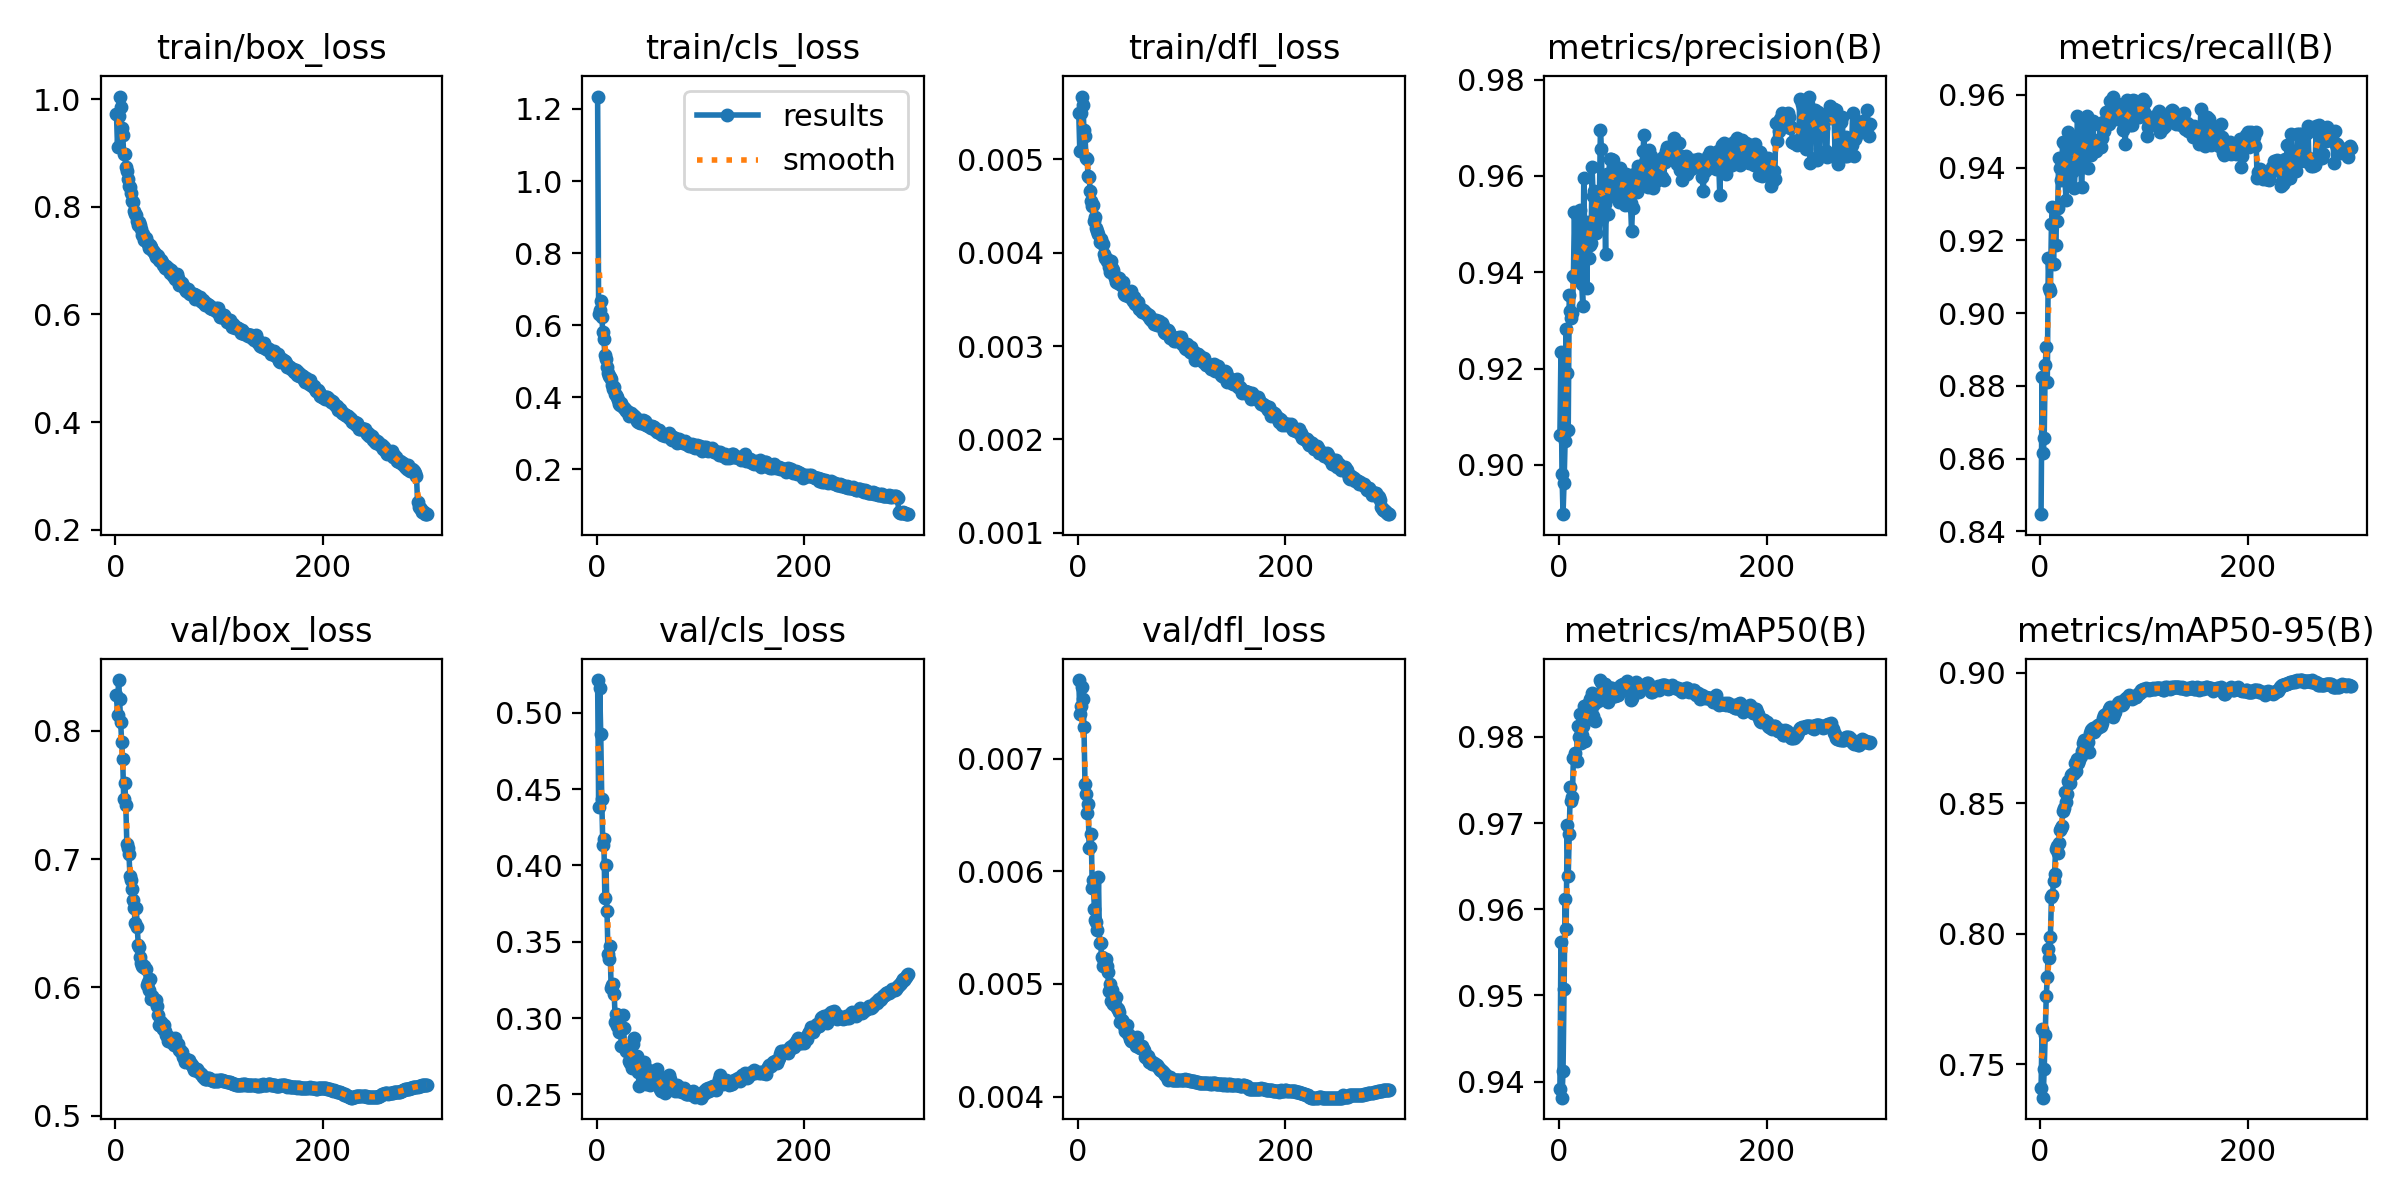

Values plotted in this chart, from the file beside it:
epoch, time, train/box_loss, train/cls_loss, train/dfl_loss, metrics/precision(B), metrics/recall(B), metrics/mAP50(B), metrics/mAP50-95(B), val/box_loss, val/cls_loss, val/dfl_loss, lr/pg0, lr/pg1, lr/pg2, lr/pg3, lr/pg4, lr/pg5, lr/pg6, lr/pg7
1, 1697, 0.9726, 1.234, 0.00549, 0.9063, 0.8447, 0.9392, 0.741, 0.8283, 0.5214, 0.0077, 0.009992, 0.003331, 0.009992, 0.003331, 0.009992, 0.003331, 0.009992, 0.003331
2, 2892, 0.9115, 0.6303, 0.00509, 0.9234, 0.8823, 0.9562, 0.7635, 0.8125, 0.4381, 0.0074, 0.01993, 0.006642, 0.01993, 0.006642, 0.01993, 0.006642, 0.01993, 0.006642
3, 3957, 0.9693, 0.6428, 0.00549, 0.8981, 0.8614, 0.9381, 0.7373, 0.8397, 0.5164, 0.00747, 0.02979, 0.009931, 0.02979, 0.009931, 0.02979, 0.009931, 0.02979, 0.009931
4, 4985, 1.005, 0.6665, 0.00567, 0.8898, 0.8655, 0.9413, 0.7481, 0.825, 0.4863, 0.00764, 0.0297, 0.009901, 0.0297, 0.009901, 0.0297, 0.009901, 0.0297, 0.009901
5, 6011, 0.9846, 0.6229, 0.00558, 0.8963, 0.8857, 0.9507, 0.7614, 0.8072, 0.4433, 0.00753, 0.0296, 0.009868, 0.0296, 0.009868, 0.0296, 0.009868, 0.0296, 0.009868
6, 7038, 0.9459, 0.5824, 0.00531, 0.9049, 0.8908, 0.9612, 0.7762, 0.7917, 0.4133, 0.00728, 0.0295, 0.009835, 0.0295, 0.009835, 0.0295, 0.009835, 0.0295, 0.009835
7, 8065, 0.9338, 0.5626, 0.00525, 0.9282, 0.881, 0.9577, 0.7835, 0.7781, 0.4171, 0.00678, 0.02941, 0.009802, 0.02941, 0.009802, 0.02941, 0.009802, 0.02941, 0.009802
8, 9091, 0.898, 0.5183, 0.00501, 0.919, 0.9151, 0.9698, 0.794, 0.7471, 0.3784, 0.00669, 0.02931, 0.009769, 0.02931, 0.009769, 0.02931, 0.009769, 0.02931, 0.009769
9, 10118, 0.8978, 0.5075, 0.005, 0.9073, 0.9069, 0.9638, 0.7908, 0.7596, 0.4001, 0.00652, 0.02921, 0.009736, 0.02921, 0.009736, 0.02921, 0.009736, 0.02921, 0.009736
10, 11144, 0.8744, 0.4848, 0.00482, 0.9354, 0.9061, 0.9687, 0.7989, 0.7425, 0.37, 0.0066, 0.02911, 0.009703, 0.02911, 0.009703, 0.02911, 0.009703, 0.02911, 0.009703
11, 12171, 0.8674, 0.4687, 0.00481, 0.932, 0.9245, 0.9742, 0.8139, 0.7117, 0.3422, 0.00621, 0.02901, 0.00967, 0.02901, 0.00967, 0.02901, 0.00967, 0.02901, 0.00967
12, 13199, 0.8508, 0.4582, 0.00466, 0.9306, 0.9292, 0.9725, 0.8147, 0.7091, 0.3385, 0.00622, 0.02891, 0.009637, 0.02891, 0.009637, 0.02891, 0.009637, 0.02891, 0.009637
13, 14224, 0.838, 0.4561, 0.00455, 0.9316, 0.9135, 0.973, 0.8202, 0.7043, 0.3473, 0.00633, 0.02881, 0.009604, 0.02881, 0.009604, 0.02881, 0.009604, 0.02881, 0.009604
14, 15252, 0.8374, 0.4501, 0.0045, 0.9393, 0.929, 0.9776, 0.8229, 0.6872, 0.3199, 0.00585, 0.02871, 0.009571, 0.02871, 0.009571, 0.02871, 0.009571, 0.02871, 0.009571
15, 16279, 0.825, 0.4337, 0.00451, 0.9525, 0.9186, 0.9775, 0.8324, 0.6835, 0.3217, 0.00592, 0.02861, 0.009538, 0.02861, 0.009538, 0.02861, 0.009538, 0.02861, 0.009538
16, 17305, 0.81, 0.4234, 0.00434, 0.9389, 0.9254, 0.9781, 0.8336, 0.6765, 0.3224, 0.00567, 0.02851, 0.009505, 0.02851, 0.009505, 0.02851, 0.009505, 0.02851, 0.009505
17, 18333, 0.8086, 0.4293, 0.00438, 0.9518, 0.929, 0.9772, 0.8308, 0.6685, 0.3158, 0.00557, 0.02842, 0.009472, 0.02842, 0.009472, 0.02842, 0.009472, 0.02842, 0.009472
18, 19359, 0.7926, 0.41, 0.00426, 0.9431, 0.9425, 0.9812, 0.8348, 0.6619, 0.2976, 0.00555, 0.02832, 0.009439, 0.02832, 0.009439, 0.02832, 0.009439, 0.02832, 0.009439
19, 20386, 0.7869, 0.4061, 0.00423, 0.9454, 0.94, 0.98, 0.8398, 0.65, 0.3024, 0.00548, 0.02822, 0.009406, 0.02822, 0.009406, 0.02822, 0.009406, 0.02822, 0.009406
20, 21414, 0.7847, 0.3998, 0.0042, 0.9529, 0.9366, 0.9826, 0.8404, 0.6623, 0.2951, 0.00595, 0.02812, 0.009373, 0.02812, 0.009373, 0.02812, 0.009373, 0.02812, 0.009373
21, 22440, 0.7743, 0.392, 0.00411, 0.9402, 0.9426, 0.9793, 0.8414, 0.6468, 0.3019, 0.00536, 0.02802, 0.00934, 0.02802, 0.00934, 0.02802, 0.00934, 0.02802, 0.00934
22, 23467, 0.7654, 0.3823, 0.00414, 0.9375, 0.947, 0.9802, 0.8468, 0.6329, 0.291, 0.00536, 0.02792, 0.009307, 0.02792, 0.009307, 0.02792, 0.009307, 0.02792, 0.009307
23, 24495, 0.7709, 0.3796, 0.0041, 0.933, 0.9468, 0.9813, 0.8483, 0.632, 0.2932, 0.00524, 0.02782, 0.009274, 0.02782, 0.009274, 0.02782, 0.009274, 0.02782, 0.009274
24, 25520, 0.7653, 0.3846, 0.00409, 0.9596, 0.9369, 0.9835, 0.8541, 0.6237, 0.2819, 0.00516, 0.02772, 0.009241, 0.02772, 0.009241, 0.02772, 0.009241, 0.02772, 0.009241
25, 26548, 0.7588, 0.3747, 0.00398, 0.9461, 0.931, 0.9795, 0.8504, 0.6189, 0.3019, 0.0052, 0.02762, 0.009208, 0.02762, 0.009208, 0.02762, 0.009208, 0.02762, 0.009208
26, 27573, 0.747, 0.3704, 0.00394, 0.9498, 0.937, 0.9819, 0.8537, 0.617, 0.2936, 0.00519, 0.02753, 0.009175, 0.02753, 0.009175, 0.02753, 0.009175, 0.02753, 0.009175
27, 28600, 0.7498, 0.3676, 0.00394, 0.9367, 0.9497, 0.9831, 0.8584, 0.616, 0.2821, 0.00522, 0.02743, 0.009142, 0.02743, 0.009142, 0.02743, 0.009142, 0.02743, 0.009142
28, 29628, 0.7383, 0.3614, 0.00391, 0.9505, 0.9457, 0.9839, 0.8576, 0.6165, 0.2785, 0.00516, 0.02733, 0.009109, 0.02733, 0.009109, 0.02733, 0.009109, 0.02733, 0.009109
29, 30654, 0.7416, 0.362, 0.00392, 0.9429, 0.9475, 0.9839, 0.8579, 0.6145, 0.2807, 0.00511, 0.02723, 0.009076, 0.02723, 0.009076, 0.02723, 0.009076, 0.02723, 0.009076
30, 31681, 0.7351, 0.3592, 0.00385, 0.9456, 0.942, 0.9844, 0.8607, 0.6023, 0.2793, 0.00494, 0.02713, 0.009043, 0.02713, 0.009043, 0.02713, 0.009043, 0.02713, 0.009043
31, 32709, 0.7306, 0.3475, 0.00379, 0.946, 0.9463, 0.9845, 0.8612, 0.604, 0.2718, 0.005, 0.02703, 0.00901, 0.02703, 0.00901, 0.02703, 0.00901, 0.02703, 0.00901
32, 33735, 0.7234, 0.3498, 0.00391, 0.9617, 0.939, 0.9851, 0.8612, 0.5984, 0.2706, 0.00485, 0.02693, 0.008977, 0.02693, 0.008977, 0.02693, 0.008977, 0.02693, 0.008977
33, 34762, 0.7295, 0.3559, 0.00383, 0.9557, 0.9344, 0.9824, 0.8614, 0.6067, 0.2826, 0.00495, 0.02683, 0.008944, 0.02683, 0.008944, 0.02683, 0.008944, 0.02683, 0.008944
34, 35788, 0.7257, 0.3511, 0.00381, 0.9568, 0.9405, 0.9838, 0.8655, 0.5912, 0.2671, 0.00482, 0.02673, 0.008911, 0.02673, 0.008911, 0.02673, 0.008911, 0.02673, 0.008911
35, 36817, 0.7192, 0.3516, 0.00376, 0.9496, 0.9417, 0.9819, 0.8625, 0.5938, 0.2829, 0.00483, 0.02663, 0.008878, 0.02663, 0.008878, 0.02663, 0.008878, 0.02663, 0.008878
36, 37844, 0.7177, 0.3497, 0.00373, 0.9482, 0.9542, 0.9842, 0.8669, 0.5911, 0.2869, 0.00481, 0.02653, 0.008845, 0.02653, 0.008845, 0.02653, 0.008845, 0.02653, 0.008845
37, 38871, 0.7158, 0.3443, 0.00369, 0.9537, 0.9477, 0.985, 0.8653, 0.5907, 0.2699, 0.00488, 0.02644, 0.008812, 0.02644, 0.008812, 0.02644, 0.008812, 0.02644, 0.008812
38, 39899, 0.7125, 0.3426, 0.00371, 0.9538, 0.9462, 0.9841, 0.8666, 0.5895, 0.2673, 0.00479, 0.02634, 0.008779, 0.02634, 0.008779, 0.02634, 0.008779, 0.02634, 0.008779
39, 40926, 0.7073, 0.3345, 0.00367, 0.9548, 0.9437, 0.985, 0.8681, 0.5904, 0.2749, 0.00478, 0.02624, 0.008746, 0.02624, 0.008746, 0.02624, 0.008746, 0.02624, 0.008746
40, 41952, 0.7109, 0.3325, 0.00373, 0.9695, 0.9346, 0.9866, 0.8701, 0.5857, 0.2649, 0.00475, 0.02614, 0.008713, 0.02614, 0.008713, 0.02614, 0.008713, 0.02614, 0.008713
41, 42979, 0.7084, 0.337, 0.00369, 0.9657, 0.9412, 0.9864, 0.8729, 0.5785, 0.2558, 0.00466, 0.02604, 0.00868, 0.02604, 0.00868, 0.02604, 0.00868, 0.02604, 0.00868
42, 44005, 0.7003, 0.3303, 0.00365, 0.9511, 0.946, 0.9852, 0.8743, 0.571, 0.2675, 0.00466, 0.02594, 0.008647, 0.02594, 0.008647, 0.02594, 0.008647, 0.02594, 0.008647
43, 45032, 0.6989, 0.3336, 0.00365, 0.9518, 0.9503, 0.9857, 0.8733, 0.5707, 0.2652, 0.00468, 0.02584, 0.008614, 0.02584, 0.008614, 0.02584, 0.008614, 0.02584, 0.008614
44, 46060, 0.7016, 0.3307, 0.00369, 0.9541, 0.9519, 0.9861, 0.8722, 0.573, 0.2583, 0.00466, 0.02574, 0.008581, 0.02574, 0.008581, 0.02574, 0.008581, 0.02574, 0.008581
45, 47086, 0.6976, 0.3364, 0.00356, 0.9437, 0.9542, 0.985, 0.8738, 0.5693, 0.2659, 0.00463, 0.02564, 0.008548, 0.02564, 0.008548, 0.02564, 0.008548, 0.02564, 0.008548
46, 48113, 0.6926, 0.3249, 0.00355, 0.9604, 0.9399, 0.9844, 0.8732, 0.5676, 0.2709, 0.00458, 0.02555, 0.008515, 0.02555, 0.008515, 0.02555, 0.008515, 0.02555, 0.008515
47, 49140, 0.6919, 0.3332, 0.00356, 0.952, 0.9479, 0.984, 0.8697, 0.571, 0.2683, 0.00464, 0.02545, 0.008482, 0.02545, 0.008482, 0.02545, 0.008482, 0.02545, 0.008482
48, 50167, 0.6866, 0.3223, 0.00354, 0.9598, 0.9463, 0.9856, 0.8767, 0.5663, 0.2569, 0.00456, 0.02535, 0.008449, 0.02535, 0.008449, 0.02535, 0.008449, 0.02535, 0.008449
49, 51194, 0.69, 0.3253, 0.00353, 0.9636, 0.9436, 0.9857, 0.8779, 0.5629, 0.261, 0.00455, 0.02525, 0.008416, 0.02525, 0.008416, 0.02525, 0.008416, 0.02525, 0.008416
50, 52221, 0.684, 0.3194, 0.00352, 0.9635, 0.9476, 0.9856, 0.8783, 0.5621, 0.2604, 0.00451, 0.02515, 0.008383, 0.02515, 0.008383, 0.02515, 0.008383, 0.02515, 0.008383
51, 53248, 0.6857, 0.3191, 0.00359, 0.9559, 0.9528, 0.9857, 0.8789, 0.5581, 0.2564, 0.00449, 0.02505, 0.00835, 0.02505, 0.00835, 0.02505, 0.00835, 0.02505, 0.00835
52, 54275, 0.6843, 0.3161, 0.0035, 0.9634, 0.9448, 0.9848, 0.8773, 0.5617, 0.2656, 0.00449, 0.02495, 0.008317, 0.02495, 0.008317, 0.02495, 0.008317, 0.02495, 0.008317
53, 55301, 0.6775, 0.3208, 0.00348, 0.9603, 0.9454, 0.9847, 0.8781, 0.558, 0.2651, 0.00449, 0.02485, 0.008284, 0.02485, 0.008284, 0.02485, 0.008284, 0.02485, 0.008284
54, 56328, 0.6832, 0.3189, 0.00352, 0.9617, 0.9446, 0.9847, 0.8783, 0.5572, 0.2642, 0.0045, 0.02475, 0.008251, 0.02475, 0.008251, 0.02475, 0.008251, 0.02475, 0.008251
55, 57356, 0.6706, 0.3165, 0.00345, 0.9596, 0.9463, 0.9853, 0.8794, 0.5582, 0.2621, 0.00449, 0.02465, 0.008218, 0.02465, 0.008218, 0.02465, 0.008218, 0.02465, 0.008218
56, 58382, 0.6752, 0.3095, 0.00346, 0.956, 0.9477, 0.9849, 0.8799, 0.5548, 0.2607, 0.00445, 0.02456, 0.008185, 0.02456, 0.008185, 0.02456, 0.008185, 0.02456, 0.008185
57, 59410, 0.6655, 0.3089, 0.00347, 0.956, 0.9475, 0.9848, 0.8793, 0.5605, 0.2629, 0.00453, 0.02446, 0.008152, 0.02446, 0.008152, 0.02446, 0.008152, 0.02446, 0.008152
58, 60435, 0.6672, 0.304, 0.00347, 0.9546, 0.9517, 0.9853, 0.8802, 0.5571, 0.2665, 0.00446, 0.02436, 0.008119, 0.02436, 0.008119, 0.02436, 0.008119, 0.02436, 0.008119
59, 61463, 0.6747, 0.3109, 0.0034, 0.9616, 0.9457, 0.9859, 0.8796, 0.5559, 0.2622, 0.00444, 0.02426, 0.008086, 0.02426, 0.008086, 0.02426, 0.008086, 0.02426, 0.008086
60, 62491, 0.6684, 0.3082, 0.00341, 0.9607, 0.9482, 0.986, 0.8807, 0.5561, 0.2584, 0.00443, 0.02416, 0.008053, 0.02416, 0.008053, 0.02416, 0.008053, 0.02416, 0.008053
... 240 more rows
